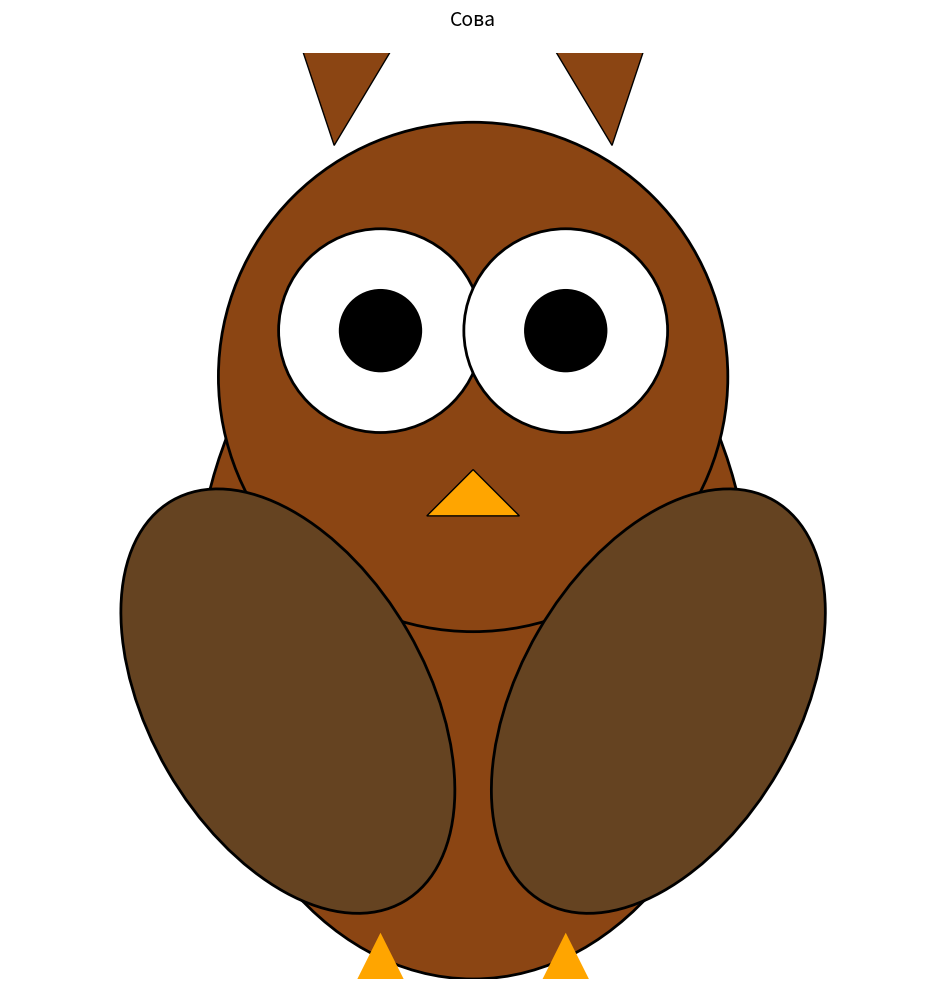

Write the Python code that produced this figure.
import matplotlib.pyplot as plt
from matplotlib.patches import Ellipse, Circle, Polygon

fig, ax = plt.subplots(1, 1, figsize=(10, 10))
ax.set_aspect('equal')
ax.set_xlim(-10, 10)
ax.set_ylim(-10, 10)
ax.axis('off')

y_offset = -2

body = Ellipse((0, 0 + y_offset), 12, 16, facecolor='#8B4513', edgecolor='black', linewidth=2)
ax.add_patch(body)

head = Circle((0, 5 + y_offset), 5.5, facecolor='#8B4513', edgecolor='black', linewidth=2)
ax.add_patch(head)

left_eye = Circle((-2, 6 + y_offset), 2.2, facecolor='white', edgecolor='black', linewidth=2)
right_eye = Circle((2, 6 + y_offset), 2.2, facecolor='white', edgecolor='black', linewidth=2)
ax.add_patch(left_eye)
ax.add_patch(right_eye)

left_pupil = Circle((-2, 6 + y_offset), 0.9, facecolor='black')
right_pupil = Circle((2, 6 + y_offset), 0.9, facecolor='black')
ax.add_patch(left_pupil)
ax.add_patch(right_pupil)

beak = Polygon([(0, 3 + y_offset), (-1, 2 + y_offset), (1, 2 + y_offset)], facecolor='orange', edgecolor='black')
ax.add_patch(beak)

left_wing = Ellipse((-4, -2 + y_offset), 6, 10, angle=30, facecolor='#654321', edgecolor='black', linewidth=2)
right_wing = Ellipse((4, -2 + y_offset), 6, 10, angle=-30, facecolor='#654321', edgecolor='black', linewidth=2)
ax.add_patch(left_wing)
ax.add_patch(right_wing)

left_foot = Polygon([(-2, -7 + y_offset), (-3, -9 + y_offset), (-1, -9 + y_offset)], facecolor='orange')
right_foot = Polygon([(2, -7 + y_offset), (1, -9 + y_offset), (3, -9 + y_offset)], facecolor='orange')
ax.add_patch(left_foot)
ax.add_patch(right_foot)

left_ear = Polygon([(-3, 10 + y_offset), (-4.5, 12.5), (-1.5, 10.5)], facecolor='#8B4513', edgecolor='black')
right_ear = Polygon([(3, 10 + y_offset), (4.5, 12.5), (1.5, 10.5)], facecolor='#8B4513', edgecolor='black')
ax.add_patch(left_ear)
ax.add_patch(right_ear)

plt.title('Сова', fontsize=14, pad=20)
plt.tight_layout()
plt.show()
